Run: headless pygame with SDL's dummy video driver; simulated clock (each Clock.tick advances the game by its frame time, no real sleeping); random seed 0; keys injected as events and as key.get_pressed() state; no mouse input.
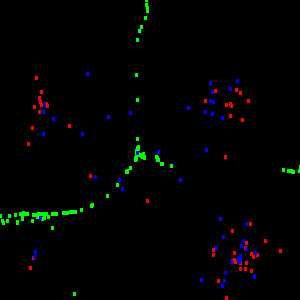
Frame 1 of 2 · flips 1–60 · no input
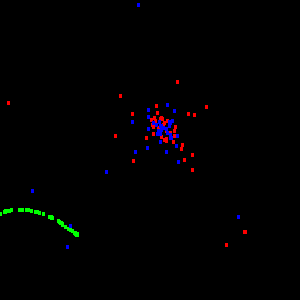
Frame 2 of 2 · flips 61–180 · tapped SPACE, RETURN · held RIGHT (→), D

The pygame program that drew these frames:

import pygame
import random

atoms=[] # list of all atoms
window_size = 300
pygame.init()
window = pygame.display.set_mode((window_size, window_size))


def draw(surface, x, y, color, size):
    for i in range(0, size):
        pygame.draw.line(surface, color, (x, y-1), (x, y+2), abs(size))

def force(atoms1, atoms2, g):
    for i in range(len(atoms1)):
        f_x = 0 # horizontal force function
        f_y = 0 # vertical force function
        for j in range(len(atoms2)):
            a = atoms1[i]
            b = atoms2[j]
            dx = a["x"] - b["x"]
            dy = a["y"] - b["y"]
            r = (dx*dx + dy*dy)**0.5
            if( r > 0 and r < 100):
                F = (g*a["m"]*b["m"])/(r**2)
                f_x += F*dx
                f_y += F*dy
        a["v_x"] += (f_x)/(a["m"]) # a = F/m
        a["v_y"] += (f_y)/(a["m"])
        a["v_x"] *= 0.5 #to make the particles a bit slower
        a["v_y"] *= 0.5
        a["x"] += a["v_x"]
        a["y"] += a["v_y"]
        if(a["x"] <= 0 or a["x"] >= window_size):
            a["v_x"] *=-1
        if(a["y"] <= 0 or a["y"] >= window_size):
            a["v_y"] *=-1       

def randomxy():
    return round(random.random()*window_size + 1)
               
def atom(x, y, c, m):
    return {"x": x, "y": y, "v_x": 0, "v_y": 0, "color": c, "m": m}

def create(number, color, mass):
    group = []
    for i in range(number):
        group.append(atom(randomxy(), randomxy(), color, mass))
        atoms.append((group[i]))
    return group

green = create(500, "green", 4)
red = create(50, "red", 100)
blue = create(50, "blue", 1)

run = True
while run:
    window.fill(0)
    force(blue, red, -0.5)
    force(red, blue, -0.5)
    force(blue, green, -0.8)
    force(green, blue, 0.001)
    force(blue, blue, 0)
    force(red, red, -0.5)
    force(red, green, 0.25)
    force(green, red, 0.25)
    force(green, green, 0)
    for i in range(len(atoms)):
        draw(window, atoms[i]["x"], atoms[i]["y"], atoms[i]["color"], 3)
        
    for event in pygame.event.get():
        if event.type == pygame.QUIT:
            run = False
    pygame.display.flip()
pygame.quit()
exit()
